Run: headless pygame with SDL's dummy video driver; simulated clock (each Clock.tick advances the game by its frame time, no real sleeping); random seed 0; keys injected as events and as key.get_pressed() state; no mouse input.
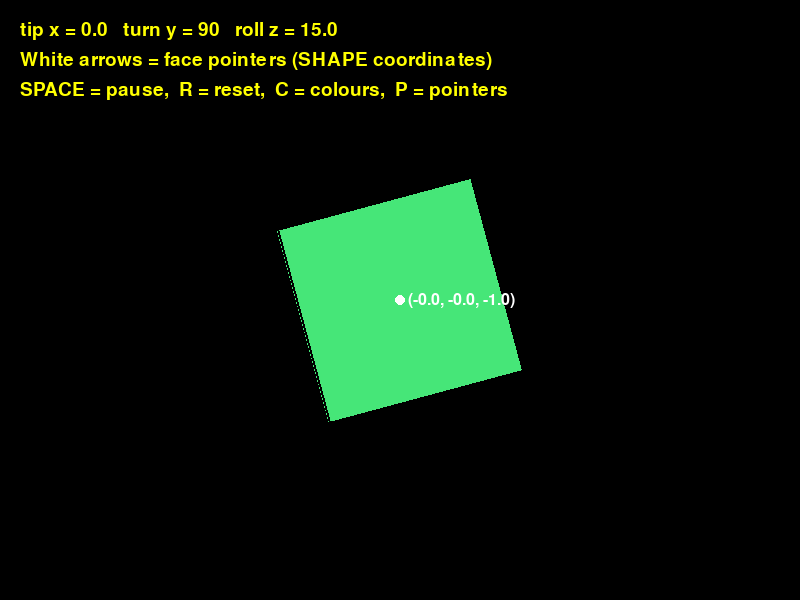
Frame 1 of 4 · flips 1–60 · no input
Frame 2 of 4 · flips 61–180 · tapped SPACE, RETURN · held RIGHT (→), D · screen unchanged from frame 1, image omitted
Frame 3 of 4 · flips 181–300 · held DOWN (↓), S · screen unchanged from frame 2, image omitted
Frame 4 of 4 · flips 301–420 · held LEFT (←), A, UP (↑), W · screen unchanged from frame 3, image omitted

The pygame program that drew these frames:

# ======================================================================
# LESSON 3B - STEP 1: FACE POINTERS
# ----------------------------------------------------------------------
# Goal: SEE the arrow that sticks straight out of each face.
# Nothing is lit yet.  This step only answers the question
# "which way does each face point?"
#
# Starts from Lesson 3's last program, step3_hide_back_faces.py.
#
# What is new:
#
#   1. face_pointer(corners, turned_points)
#        The arrow straight OUT of a face.  For our cube it is just the
#        MIDDLE of the face (the average of its 4 turned SHAPE corners),
#        because the cube's middle is (0, 0, 0) and every face is 1 step
#        from it.  Front face, not turned:  (0, 0, -1) = straight at you.
#
#   2. A white arrow is drawn out of every face you can see, and the
#      pointer's three numbers are written beside it, so you can watch
#      the numbers change as the cube tumbles.
#
#   3. CUBE_GREEN: one colour for the whole cube (C swaps back to six).
#
# Controls:  SPACE = pause,  R = back to the start pose,
#            C = one colour / six colours,  P = pointers on / off
# Run:  python step1_face_pointers.py
# ======================================================================

import math
import pygame

pygame.init()
WIDTH = 800
HEIGHT = 600
screen = pygame.display.set_mode((WIDTH, HEIGHT))
pygame.display.set_caption('Lesson 3B, step 1 - face pointers')
clock = pygame.time.Clock()
font = pygame.font.SysFont(None, 28)

BLACK = (0, 0, 0)
YELLOW = (255, 255, 0)

# ---- One colour for each face (from Lesson 3) -----------------------
# (red, green, blue), each 0 to 255. Six colours that are easy to tell
# apart, so you can always say WHICH face you are looking at.
RED = (235, 80, 80)          # front
PURPLE = (160, 100, 230)     # back
BLUE = (70, 150, 255)        # left
GREEN = (70, 210, 120)       # right
GOLD = (245, 200, 60)        # top
ORANGE = (245, 140, 50)      # bottom
CUBE_GREEN = (70, 230, 120)  # ONE colour for the whole cube, so the light
                             # is the ONLY thing that makes faces differ.
                             # (C key swaps to the six face colours.)

CENTRE_X = (WIDTH / 2)            # (800 / 2) = 400
CENTRE_Y = (HEIGHT / 2)           # (600 / 2) = 300
FOCAL = 400

# ---- The cube's 8 corners, in SHAPE coordinates (same as always) ----
cube_points = [
    (-1, -1, -1),   # 0  bottom-left-front
    ( 1, -1, -1),   # 1  bottom-right-front
    ( 1, -1,  1),   # 2  bottom-right-back
    (-1, -1,  1),   # 3  bottom-left-back
    (-1,  1, -1),   # 4  top-left-front
    ( 1,  1, -1),   # 5  top-right-front
    ( 1,  1,  1),   # 6  top-right-back
    (-1,  1,  1),   # 7  top-left-back
]

# ---- The cube's 6 faces (from Lesson 3) -----------------------------
# An EDGE joins 2 corners.  A FACE joins 4 corners in a loop.
#
# Each face lists its 4 corners CLOCKWISE as you see that face from
# OUTSIDE the cube (stand in front of the face and look at it).
#   Example - the FRONT face, seen from in front:
#
#        4 -----> 5          4 = top-left,     5 = top-right
#        ^        |          1 = bottom-right, 0 = bottom-left
#        |        v
#        0 <----- 1          4 -> 5 -> 1 -> 0 goes round like a clock
#
# We do NOT need cube_edges any more: the outline of each face
# already includes all of the cube's edges.
cube_faces = [
    ((4, 5, 1, 0), RED),       # front  (all have z = -1)
    ((6, 7, 3, 2), PURPLE),    # back   (all have z = +1)
    ((7, 4, 0, 3), BLUE),      # left   (all have x = -1)
    ((5, 6, 2, 1), GREEN),     # right  (all have x = +1)
    ((7, 6, 5, 4), GOLD),      # top    (all have y = +1)
    ((2, 3, 0, 1), ORANGE),    # bottom (all have y = -1)
]

cube_distance = 5


# ---- Angles and speeds (exactly as Lesson 2B, step 3) -----------------
# We START at a pose that shows three faces (front, left and top),
# the same pose as the lesson's diagrams: tipped -30 (top toward you)
# and turned 30. At 0, 0, 0 you would only see the front face.
START_X = -30
START_Y = 30
START_Z = 0
angle_x = START_X      # tip  so far, degrees
angle_y = START_Y      # turn so far, degrees
angle_z = START_Z      # roll so far, degrees
SPEED_X = 0.5          # 12 s per full tip
SPEED_Y = 1            #  6 s per full turn
SPEED_Z = 0.25         # 24 s per full roll
paused = False
one_colour = True      # NEW: C key flips this (one colour / six colours)
show_pointers = True   # NEW: P key flips this

WHITE = (255, 255, 255)
small_font = pygame.font.SysFont(None, 24)

# How far the drawn arrow sticks OUT of the face, in SHAPE units.
# 0.8 is long enough to see clearly, short enough to stay on screen.
POINTER_DRAW_LENGTH = 0.8



# ---- The three turns (copied from Lesson 2B, unchanged) ---------------
def rotate_x(point_3d, angle_degrees):
    """TIP one SHAPE point around the x axis (+y swings toward +z)."""
    x, y, z = point_3d
    angle_radians = math.radians(angle_degrees)
    cos_a = math.cos(angle_radians)
    sin_a = math.sin(angle_radians)
    new_x = x
    new_y = (y * cos_a) - (z * sin_a)
    new_z = (y * sin_a) + (z * cos_a)
    return (new_x, new_y, new_z)


def rotate_y(point_3d, angle_degrees):
    """TURN one SHAPE point around the y axis (+x swings toward +z)."""
    x, y, z = point_3d
    angle_radians = math.radians(angle_degrees)
    cos_a = math.cos(angle_radians)
    sin_a = math.sin(angle_radians)
    new_x = (x * cos_a) - (z * sin_a)
    new_y = y
    new_z = (x * sin_a) + (z * cos_a)
    return (new_x, new_y, new_z)


def rotate_z(point_3d, angle_degrees):
    """ROLL one SHAPE point around the z axis (+x swings toward +y)."""
    x, y, z = point_3d
    angle_radians = math.radians(angle_degrees)
    cos_a = math.cos(angle_radians)
    sin_a = math.sin(angle_radians)
    new_x = (x * cos_a) - (y * sin_a)
    new_y = (x * sin_a) + (y * cos_a)
    new_z = z
    return (new_x, new_y, new_z)


def rotate_all(point_3d):
    """Tip, then turn, then roll (the fixed order from Lesson 2B)."""
    p = rotate_x(point_3d, angle_x)    # 1. tip
    p = rotate_y(p, angle_y)           # 2. turn
    p = rotate_z(p, angle_z)           # 3. roll
    return p


def project(point_3d):
    """Turn one 3D WORLD point into a 2D SCREEN point (from Lesson 1)."""
    x, y, z = point_3d
    screen_x = CENTRE_X + ( (x * FOCAL) / z )
    screen_y = CENTRE_Y - ( (y * FOCAL) / z )
    return (screen_x, screen_y)


def average_z(corners, world_points):
    """(Lesson 3) How far away is this face? The average WORLD z of its corners.

    corners      - the face's 4 corner NUMBERS, e.g. (4, 5, 1, 0)
    world_points - all 8 corners in WORLD coordinates (after adding
                   cube_distance), so z means "distance in front of you"
    """
    total = 0
    for corner_number in corners:
        x, y, z = world_points[corner_number]
        total = (total + z)
    return (total / len(corners))          # len(corners) is 4


def is_facing_you(face_points):
    """(Lesson 3) The clock test. True if this face is turned toward you.

    face_points - the face's corners as SCREEN points, in the face's
                  own order (clockwise when seen from outside).

    We only need the first 3 corners, a, b and c: three corners are
    enough to tell which way round the face goes.
    Remember SCREEN y points DOWN, which is why clockwise gives a
    POSITIVE answer here.
    """
    a_x, a_y = face_points[0]
    b_x, b_y = face_points[1]
    c_x, c_y = face_points[2]

    # Arrow A goes from corner a to corner b.
    arrow_a_x = (b_x - a_x)
    arrow_a_y = (b_y - a_y)
    # Arrow B goes from corner a to corner c.
    arrow_b_x = (c_x - a_x)
    arrow_b_y = (c_y - a_y)

    # The cross product: positive when B is a CLOCKWISE turn from A.
    cross = ( (arrow_a_x * arrow_b_y) - (arrow_a_y * arrow_b_x) )
    return (cross > 0)




def face_pointer(corners, turned_points):
    """NEW: the POINTER of a face: an arrow straight OUT of the face.

    The idea in one line:  the pointer is the MIDDLE of the face,
    measured from the middle of the cube.

    Why does that work?  The cube's middle is (0, 0, 0) in SHAPE
    coordinates, and every face is exactly 1 step out from it.  So the
    arrow from (0, 0, 0) to the face's middle:
        * points straight out of the face, and
        * is exactly 1 long.

    How do we find the middle?  Average the 4 corners, one letter at a
    time: add the 4 x's and divide by 4, then the same for y and for z.

    Worked example (front face, cube NOT turned):
        corners 4, 5, 1, 0 = (-1, 1, -1) (1, 1, -1) (1, -1, -1) (-1, -1, -1)
        x: ( (-1 + 1 + 1 + -1) / 4 ) = ( 0 / 4 )  =  0
        y: ( (1 + 1 + -1 + -1) / 4 ) = ( 0 / 4 )  =  0
        z: ( (-1 + -1 + -1 + -1) / 4 ) = ( -4 / 4 ) = -1
        pointer = (0, 0, -1)    -> straight at you

    corners       - the face's 4 corner NUMBERS, e.g. (4, 5, 1, 0)
    turned_points - all 8 corners AFTER tip/turn/roll, in SHAPE
                    coordinates (BEFORE cube_distance is added!
                    Adding 5 to z would move the arrow's start away
                    from (0, 0, 0) and it would stop being 1 long.)
    """
    total_x = 0
    total_y = 0
    total_z = 0
    for corner_number in corners:
        x, y, z = turned_points[corner_number]
        total_x = (total_x + x)
        total_y = (total_y + y)
        total_z = (total_z + z)
    count = len(corners)                    # 4 corners
    return ( (total_x / count), (total_y / count), (total_z / count) )

def face_middle_on_screen(pointer):
    """NEW (for drawing only): where is the middle of a face on screen?

    The face's middle in SHAPE coordinates IS its pointer (see
    face_pointer).  Add cube_distance to get WORLD, then project.
    """
    x, y, z = pointer
    return project( (x, y, (z + cube_distance)) )


def pointer_tip_on_screen(pointer):
    """NEW (for drawing only): the TIP of the pointer arrow on screen.

    We draw the arrow sticking out of the face by POINTER_DRAW_LENGTH
    units.  The middle of the face is at 1 x pointer from the cube's
    centre, so the tip is at ( 1 + POINTER_DRAW_LENGTH ) x pointer.
    """
    x, y, z = pointer
    reach = (1 + POINTER_DRAW_LENGTH)
    tip = ( (x * reach), (y * reach), ((z * reach) + cube_distance) )
    return project(tip)

def keep_under_360(angle):
    """360 degrees is the same as 0, so start again after a full turn."""
    if angle >= 360:
        angle = (angle - 360)
    return angle



running = True
while running:
    for event in pygame.event.get():
        if event.type == pygame.QUIT:
            running = False
        if event.type == pygame.KEYDOWN:
            if event.key == pygame.K_SPACE:
                paused = not paused
            if event.key == pygame.K_c:
                one_colour = not one_colour
            if event.key == pygame.K_p:
                show_pointers = not show_pointers
            if event.key == pygame.K_r:
                angle_x = START_X
                angle_y = START_Y
                angle_z = START_Z

    if not paused:
        angle_x = keep_under_360( (angle_x + SPEED_X) )
        angle_y = keep_under_360( (angle_y + SPEED_Y) )
        angle_z = keep_under_360( (angle_z + SPEED_Z) )

    screen.fill(BLACK)

    # ---- turn -> move away -> project, for all 8 corners -------------
    # We keep THREE lists, one for each kind of coordinates:
    #   turned_points - SHAPE, turned  (NEW job: the face pointers)
    #   world_points  - WORLD          (the painter's method)
    #   screen_points - SCREEN         (the clock test and drawing)
    turned_points = []
    world_points = []
    screen_points = []
    for p in cube_points:
        turned = rotate_all(p)                       # SHAPE, turned
        turned_points.append(turned)
        x, y, z = turned
        moved = (x, y, (z + cube_distance))          # WORLD
        world_points.append(moved)
        screen_points.append(project(moved))         # SCREEN

    # ---- Make a list of the faces we will paint -----------------------
    faces_to_draw = []
    for corners, colour in cube_faces:
        face_points = []
        for corner_number in corners:
            face_points.append(screen_points[corner_number])

        # 1. The clock test (Lesson 3): skip faces with their back to you.
        if not is_facing_you(face_points):
            continue

        # 2. How far away is it? (Lesson 3, the painter's method)
        distance = average_z(corners, world_points)

        # 3. NEW: which way does this face point?
        pointer = face_pointer(corners, turned_points)

        if one_colour:
            colour = CUBE_GREEN

        faces_to_draw.append( (distance, face_points, colour, pointer) )

    # ---- The painter's method (Lesson 3): furthest first ---------------
    faces_to_draw.sort(reverse=True)

    for distance, face_points, colour, pointer in faces_to_draw:
        pygame.draw.polygon(screen, colour, face_points)        # filled
        pygame.draw.polygon(screen, BLACK, face_points, 2)      # outline

    # ---- NEW: draw each visible face's pointer on top ------------------
    # (Drawn AFTER all the faces, so no face can paint over an arrow.)
    if show_pointers:
        for distance, face_points, colour, pointer in faces_to_draw:
            start = face_middle_on_screen(pointer)     # middle of the face
            end = pointer_tip_on_screen(pointer)       # tip of the arrow
            pygame.draw.line(screen, WHITE, start, end, 3)
            pygame.draw.circle(screen, WHITE, end, 5)  # a blob for the tip
            # Write the pointer's numbers, rounded to 2 places, at the tip.
            x, y, z = pointer
            label = ("(" + str(round(x, 2)) + ", " + str(round(y, 2)) +
                     ", " + str(round(z, 2)) + ")")
            picture = small_font.render(label, True, WHITE)
            if end[0] >= start[0]:
                # arrow points right: write the numbers to the RIGHT of the tip
                text_x = (end[0] + 8)
            else:
                # arrow points left: write them to the LEFT of the tip, so
                # the text doesn't sit on top of the arrow
                text_x = ( (end[0] - 8) - picture.get_width() )
            screen.blit(picture, (text_x, (end[1] - 8)))

    text = ("tip x = " + str(round(angle_x, 1)) +
            "   turn y = " + str(round(angle_y, 1)) +
            "   roll z = " + str(round(angle_z, 1)))
    screen.blit(font.render(text, True, YELLOW), (20, 20))
    screen.blit(font.render("White arrows = face pointers (SHAPE coordinates)", True, YELLOW), (20, 50))
    screen.blit(font.render("SPACE = pause,  R = reset,  C = colours,  P = pointers", True, YELLOW), (20, 80))

    pygame.display.flip()
    clock.tick(60)

pygame.quit()

# ----------------------------------------------------------------------
# TRY THIS:
#   * Press R, then SPACE to pause.  Read the FRONT face's pointer.
#     It should say (0.43, -0.5, -0.75), as in the lesson.
#   * Watch ONE arrow as the cube tumbles.  Do its three numbers ever go
#     above 1 or below -1?  (They can't: the arrow is always 1 long.)
#   * Change face_pointer to use world_points instead of turned_points.
#     Where do the arrows go now, and why?
# ----------------------------------------------------------------------
